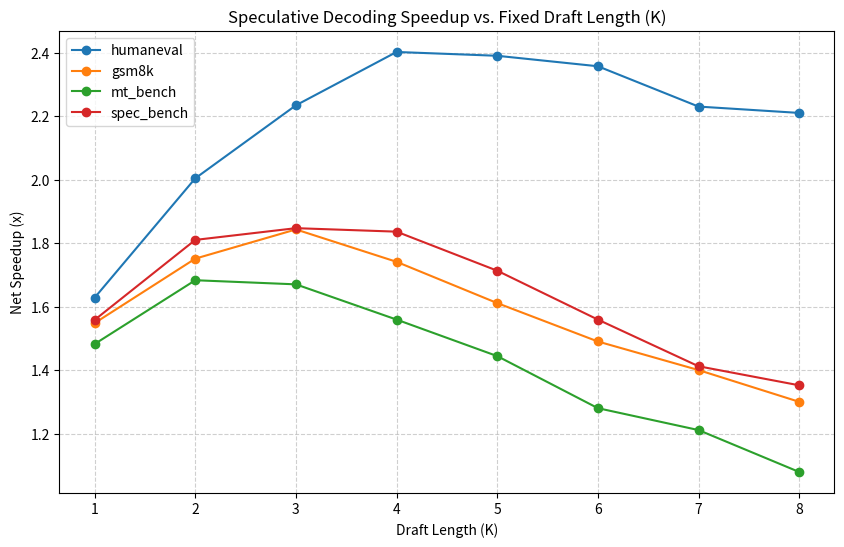

The script that saved this image:
import numpy as np
import pandas as pd
import matplotlib
matplotlib.use('Agg')  # Headless backend
import matplotlib.pyplot as plt
import os

# Set seeds for reproducibility
np.random.seed(42)
os.makedirs("results", exist_ok=True)
os.makedirs("results/figures", exist_ok=True)
print("Libraries imported successfully.")

T_TARGET = 25.0  # ms
T_DRAFT = 5.0    # ms

# Accept probabilities per index (1 to 8)
ACCEPT_PROBS = {
    "humaneval": [0.95, 0.92, 0.88, 0.85, 0.80, 0.75, 0.70, 0.65],
    "gsm8k":     [0.85, 0.75, 0.65, 0.55, 0.45, 0.35, 0.25, 0.15],
    "mt_bench":  [0.80, 0.70, 0.55, 0.45, 0.35, 0.20, 0.10, 0.05],
    "spec_bench":[0.85, 0.78, 0.70, 0.62, 0.52, 0.42, 0.32, 0.22]
}

def simulate_step(workload, K):
    """
    Simulates a single speculative decoding step.
    Returns (accepted_count, step_latency, ar_equivalent_latency)
    """
    probs = ACCEPT_PROBS[workload]
    accepted = 0
    for i in range(K):
        # Sample acceptance based on probability for this position
        if np.random.rand() < probs[i]:
            accepted += 1
        else:
            break
            
    # Speculative latency: K draft steps + 1 target pass
    spec_time = K * T_DRAFT + T_TARGET
    
    # AR equivalent: target passes for (accepted + 1) tokens
    ar_time = (accepted + 1) * T_TARGET
    
    return accepted, spec_time, ar_time

STEPS = 1000
workloads = ["humaneval", "gsm8k", "mt_bench", "spec_bench"]
draft_lengths = [1, 2, 3, 4, 5, 6, 7, 8]

results = []

for w in workloads:
    for K in draft_lengths:
        total_accepted = 0
        total_spec_time = 0.0
        total_ar_time = 0.0
        wasted_tokens = 0
        
        for _ in range(STEPS):
            acc, spec_t, ar_t = simulate_step(w, K)
            total_accepted += acc
            total_spec_time += spec_t
            total_ar_time += ar_t
            wasted_tokens += (K - acc)
            
        mean_acc_len = total_accepted / STEPS
        speedup = total_ar_time / total_spec_time
        wasted_per_accepted = wasted_tokens / (total_accepted + 1e-9)
        
        results.append({
            "workload": w,
            "draft_length": K,
            "mean_accepted_length": round(mean_acc_len, 3),
            "net_speedup": round(speedup, 3),
            "wasted_tokens_per_accepted": round(wasted_per_accepted, 3)
        })

df = pd.DataFrame(results)
df.to_csv("results/metrics_all.csv", index=False)
print("Sweep completed. Stored results in results/metrics_all.csv.")
df.head(16)

print("=== Best Static Draft Length per Workload ===")
best_rows = []
for w in workloads:
    w_df = df[df["workload"] == w]
    best_idx = w_df["net_speedup"].idxmax()
    best_row = w_df.loc[best_idx]
    best_rows.append(best_row)
    print(f"Workload: {w:<12} | Best K: {best_row['draft_length']} | Speedup: {best_row['net_speedup']:.3f}x")

pd.DataFrame(best_rows)

plt.figure(figsize=(10, 6))
for w in workloads:
    w_df = df[df["workload"] == w]
    plt.plot(w_df["draft_length"], w_df["net_speedup"], marker='o', label=w)

plt.title("Speculative Decoding Speedup vs. Fixed Draft Length (K)")
plt.xlabel("Draft Length (K)")
plt.ylabel("Net Speedup (x)")
plt.grid(True, linestyle='--', alpha=0.6)
plt.legend()
plt.savefig("results/figures/fig1_tradeoff.png", dpi=300)
plt.show()
